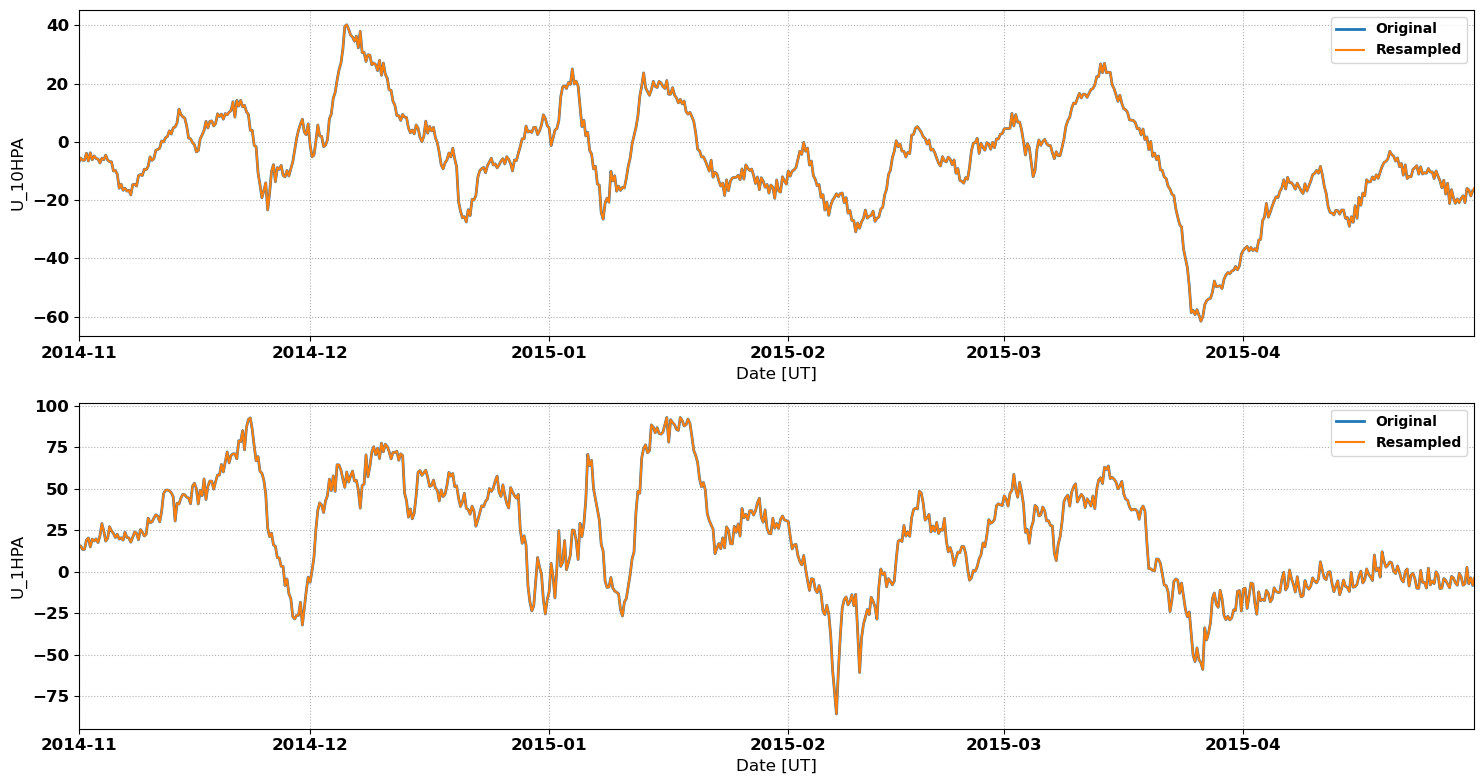

Source data for this figure (header and first rows):
# MERRA2 Outputs for Comparison with Sup…
# MERRA2 Run V. Lynn Harvey
# Data re-processed by Nathaniel Frissel…, nathaniel.frissell@scranton.edu
#
# radar: cvw
# lat: 47.9
# lon: -123.4
# season: 20141101_20150501
#
datetime_ut, U_10HPA, U_1HPA
2014-11-01 00:00:00, -7.085, 15.53
2014-11-01 02:00:00, -6.56, 15.55
2014-11-01 04:00:00, -6.035, 15.57
2014-11-01 06:00:00, -5.51, 15.59
2014-11-01 08:00:00, -5.76, 14.87
2014-11-01 10:00:00, -6.01, 14.15
2014-11-01 12:00:00, -6.26, 13.43
2014-11-01 14:00:00, -6.268, 13.46
2014-11-01 16:00:00, -6.277, 13.49
2014-11-01 18:00:00, -6.285, 13.52
2014-11-01 20:00:00, -5.476, 15.38
2014-11-01 22:00:00, -4.667, 17.23
2014-11-02 00:00:00, -3.858, 19.08
2014-11-02 02:00:00, -4.754, 19.51
2014-11-02 04:00:00, -5.651, 19.93
2014-11-02 06:00:00, -6.548, 20.35
2014-11-02 08:00:00, -5.604, 18.55
2014-11-02 10:00:00, -4.66, 16.75
2014-11-02 12:00:00, -3.716, 14.95
2014-11-02 14:00:00, -4.517, 16.51
2014-11-02 16:00:00, -5.318, 18.08
2014-11-02 18:00:00, -6.119, 19.64
2014-11-02 20:00:00, -5.679, 19.27
2014-11-02 22:00:00, -5.238, 18.91
2014-11-03 00:00:00, -4.797, 18.54
2014-11-03 02:00:00, -5.089, 18.97
2014-11-03 04:00:00, -5.38, 19.39
2014-11-03 06:00:00, -5.672, 19.81
2014-11-03 08:00:00, -5.735, 19.06
2014-11-03 10:00:00, -5.798, 18.31
2014-11-03 12:00:00, -5.861, 17.56
2014-11-03 14:00:00, -6.315, 18.91
2014-11-03 16:00:00, -6.77, 20.26
2014-11-03 18:00:00, -7.224, 21.61
2014-11-03 20:00:00, -6.682, 24.09
2014-11-03 22:00:00, -6.139, 26.58
2014-11-04 00:00:00, -5.597, 29.06
2014-11-04 02:00:00, -5.753, 27.53
2014-11-04 04:00:00, -5.908, 26.01
2014-11-04 06:00:00, -6.063, 24.49
2014-11-04 08:00:00, -5.547, 22.48
2014-11-04 10:00:00, -5.03, 20.47
2014-11-04 12:00:00, -4.513, 18.45
2014-11-04 14:00:00, -5.079, 19.01
2014-11-04 16:00:00, -5.644, 19.56
2014-11-04 18:00:00, -6.21, 20.12
2014-11-04 20:00:00, -6.389, 22.46
2014-11-04 22:00:00, -6.568, 24.79
2014-11-05 00:00:00, -6.747, 27.13
2014-11-05 02:00:00, -6.765, 26.26
2014-11-05 04:00:00, -6.784, 25.4
... 2,121 more rows
